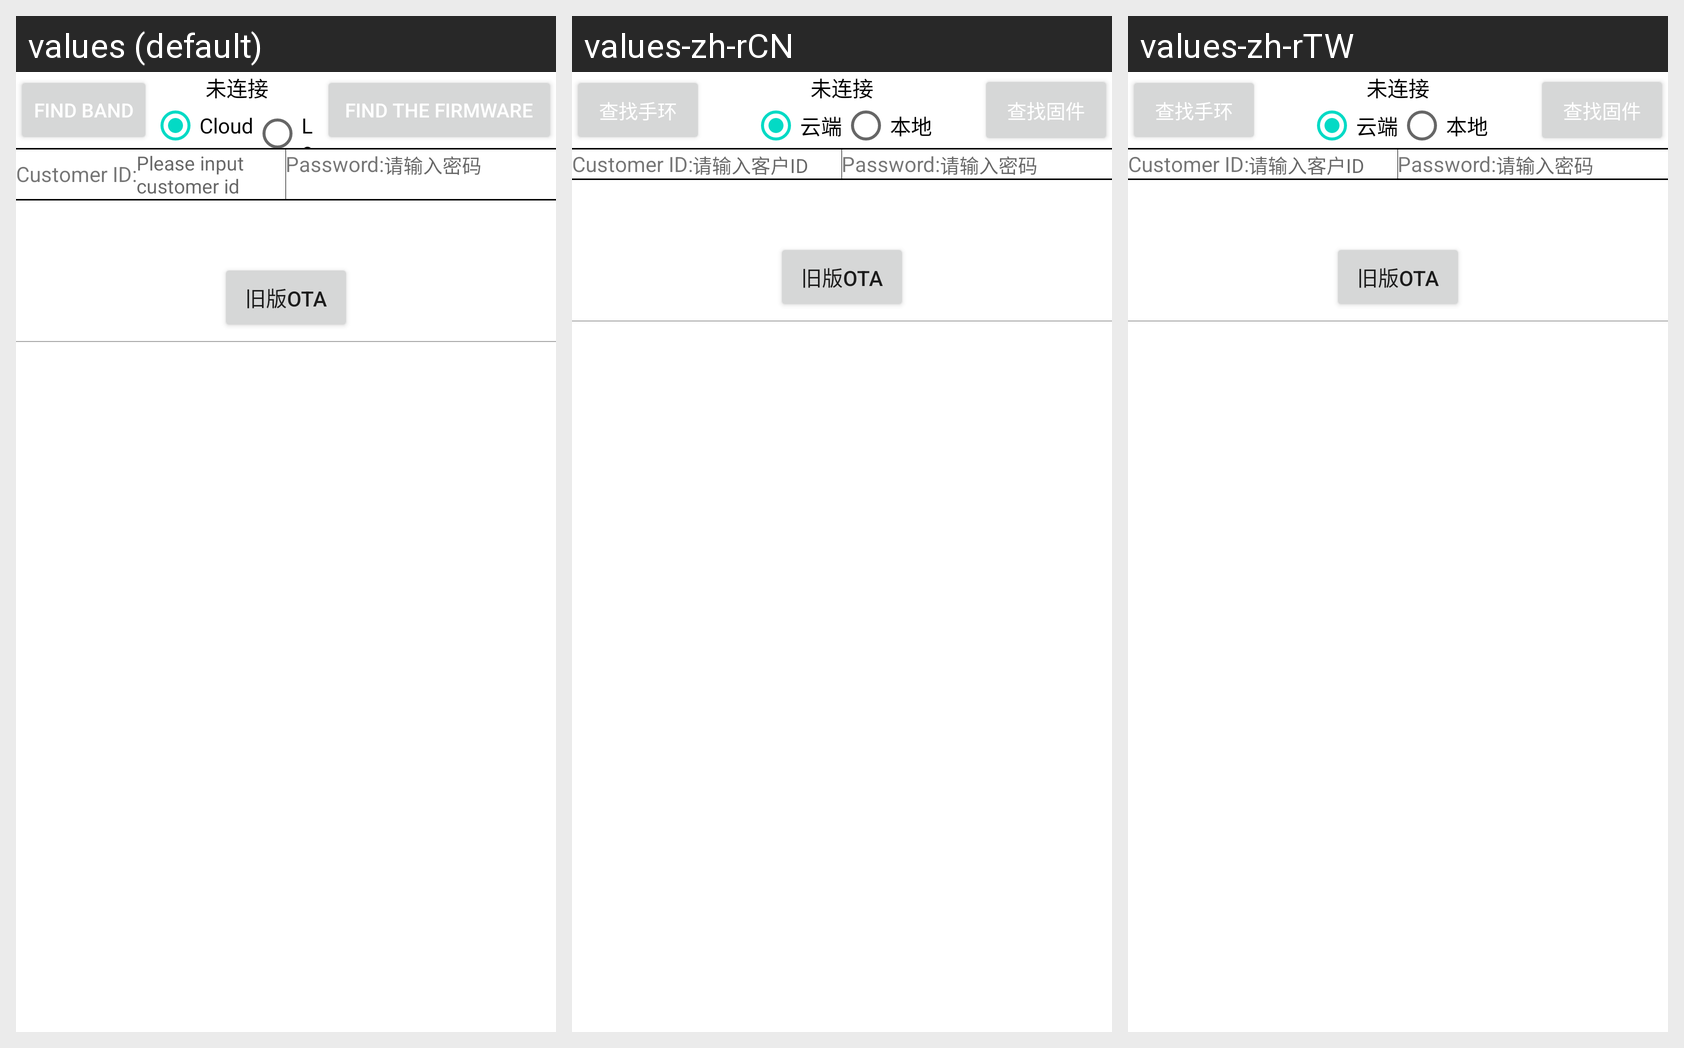

The same Android screen rendered under several of its app's locales, left to right. List the strings drawn on it with the default value and each locale's translation.
Android screen res/layout/activity_upgradeota.xml rendered under 3 locales, left to right: values (default), values-zh-rCN, values-zh-rTW. Device: Nexus 5 (rendered at 1080×1920; each locale shown at half size, 540×960, under a caption strip naming it); theme Theme.CoolWearSKD.
Strings drawn on this screen, with the default value and each locale's value (text and hints the layout hard-codes, and strings that could not be matched under every locale, appear in the picture but are not listed):

find_bracelet
  values: Find band
  values-zh-rCN: 查找手环
  values-zh-rTW: 查找手环

cloud
  values: Cloud
  values-zh-rCN: 云端
  values-zh-rTW: 云端

local
  values: Local
  values-zh-rCN: 本地
  values-zh-rTW: 本地

find_firmware
  values: Find the firmware
  values-zh-rCN: 查找固件
  values-zh-rTW: 查找固件

customer_id
  values: Customer ID:
  values-zh-rCN: Customer ID:  [not translated; the default value is used]
  values-zh-rTW: Customer ID:  [not translated; the default value is used]

input_customer_id
  values: Please input customer id
  values-zh-rCN: 请输入客户ID
  values-zh-rTW: 请输入客户ID
